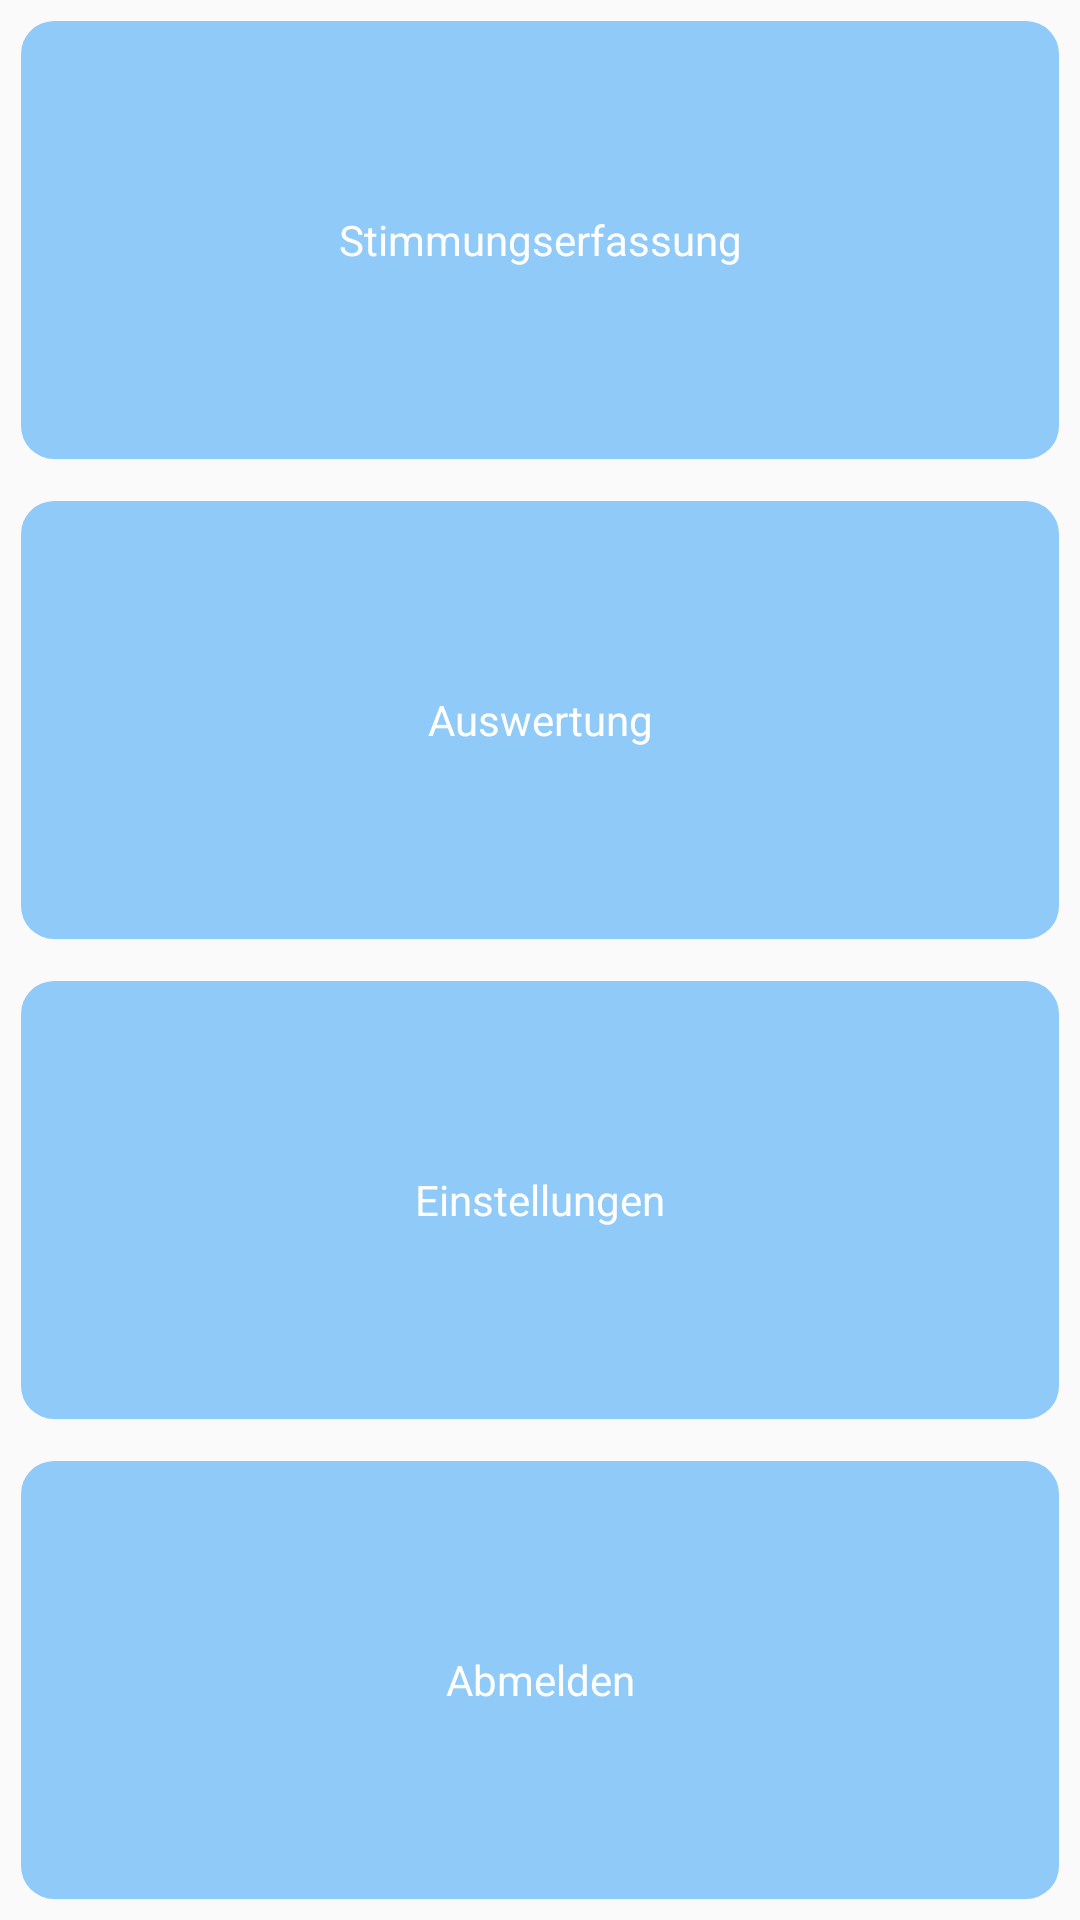

The Android layout XML behind this screen, and the referenced resources:
<!-- AndroidManifest.xml: application theme Theme.LowContrast -->
<!-- res/layout/activity_startseite.xml -->
<?xml version="1.0" encoding="utf-8"?>
<LinearLayout xmlns:android="http://schemas.android.com/apk/res/android"
    xmlns:app="http://schemas.android.com/apk/res-auto"
    xmlns:tools="http://schemas.android.com/tools"
    android:layout_width="match_parent"
    android:layout_height="match_parent"
    tools:context=".Startseite"
    android:orientation="vertical"
    android:weightSum="4">

    <Button
        android:id="@+id/stimmungserfassung"
        android:layout_width="match_parent"
        android:layout_height="0dp"
        android:layout_weight="1"
        android:text="@string/stimmungserfassung"
        android:layout_margin="7dp"/>

    <Button
        android:id="@+id/auswertung_eintellungen"
        android:layout_width="match_parent"
        android:layout_height="0dp"
        android:layout_weight="1"
        android:text="@string/auswertung"
        android:layout_margin="7dp"/>
    <Button
        android:id="@+id/einstellungen"
        android:layout_width="match_parent"
        android:layout_height="0dp"
        android:layout_weight="1"
        android:text="@string/einstellungen"
        android:layout_margin="7dp"/>
    <Button
        android:id="@+id/log_out"
        android:layout_width="match_parent"
        android:layout_height="0dp"
        android:layout_weight="1"
        android:text="@string/ausloggen"
        android:layout_margin="7dp"/>
</LinearLayout>
<!-- resources referenced by this layout -->
<resources>
  <string name="ausloggen">Abmelden</string>
  <string name="auswertung">Auswertung</string>
  <string name="einstellungen">Einstellungen</string>
  <string name="stimmungserfassung">Stimmungserfassung</string>
  <style name="Theme.LowContrast" parent="Theme.AppCompat.Light.NoActionBar">
          
          <item name="colorPrimary">@color/purple_500</item>
          <item name="colorPrimaryVariant">@color/purple_700</item>
          <item name="colorOnPrimary">@color/white</item>
          
          <item name="colorSecondary">@color/teal_200</item>
          <item name="colorSecondaryVariant">@color/teal_700</item>
          <item name="colorOnSecondary">@color/black</item>
          
          
          <item name="android:statusBarColor" tools:targetApi="l">?attr/colorPrimaryVariant</item>
          
          <item name="buttonStyle">@style/ButtonThemeLowContrast</item>
      </style>
  <color name="purple_500">#FF6200EE</color>
  <color name="purple_700">#FF3700B3</color>
  <color name="white">#FFFFFFFF</color>
  <color name="teal_200">#FF03DAC5</color>
  <color name="teal_700">#FF018786</color>
  <color name="black">#FF000000</color>
  <style name="ButtonThemeLowContrast" parent="android:Widget.Button">
          <item name="android:textColor">@android:color/white</item>
          <item name="android:backgroundTint">@color/light_blue</item>
          <item name="android:background">@drawable/rounded_shape</item>
      </style>
  <color name="light_blue">#90caf9</color>
  <!-- drawable rounded_shape (drawable) -->
  <?xml version="1.0" encoding="utf-8"?>
  <shape xmlns:android="http://schemas.android.com/apk/res/android" android:shape="rectangle">
      <corners android:radius="11dp"></corners>
  
  </shape>
</resources>
